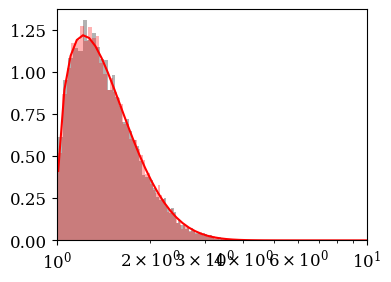

Recreate this plot in Python.
# -*- coding: utf-8 -*- 

import numpy as np


# 2D velocity
#Change from u = |u| to (ux, uy, 0)
def velxy(u):

    #now we have valid u = abs(u_i)
    #x1 = np.random.rand()
    x2 = np.random.rand()
    #x3 = np.random.rand()

    #2d treatment; collapsing ux and flipping ux <-> uz
    ux = u*np.cos(2.0*np.pi*x2)
    uy = u*np.sin(2.0*np.pi*x2)
    uz = 0.0

    return ux, uy, uz

# 3D velocity
#Change from u = |u| to (ux, uy, uz)
def velxyz(u):

    #now we have valid u = abs(u_i)
    x1 = np.random.rand()
    x2 = np.random.rand()
    #x3 = np.random.rand()

    #3d treatment
    ux = u*(2.0*x1 -1.0)
    uy = 2.0*u*np.sqrt(x1*(1.0-x1))*np.cos(2.0*np.pi*x2)
    uz = 2.0*u*np.sqrt(x1*(1.0-x1))*np.sin(2.0*np.pi*x2)

    return ux, uy, uz



#Sobol method to sample 4-velocities u = g*v
def sobol_method(T):
    x4 = np.random.rand()
    x5 = np.random.rand()
    x6 = np.random.rand()
    x7 = np.random.rand()

    u = -T*np.log(x4*x5*x6)
    n = -T*np.log(x4*x5*x6*x7)

    if n*n - u*u < 1.0:
        return sobol_method(T)

    return u

#Box-Muller sampling
def BoxMuller_method(T):
    vth = np.sqrt(2.0*T)

    #Box-Muller sampling
    rr1 = np.random.rand()
    #rr2 = np.random.rand()
    #r1  = np.sqrt(-2.0*np.log(rr1))*np.cos(2.0*np.pi*rr2)
    #r2  = np.sqrt(-2.0*np.log(rr1))*np.sin(2.0*np.pi*rr2)
    #ux = r1*vth 
    #uy = r2*vth

    return np.sqrt(-2.0*np.log(rr1))*vth


# Boosted Maxwellian according to Zenitani 2015
# theta = kT/mc^2
# Gamma = Lorentz boosting factor (or if G<1 it is interpreted as beta)
# direction = -1/+1 for -/+x; -2/+2 for -/+y; -3/+3 for -/+z
# dimensionality = 2 for xy; 3 for xyz
def sample_boosted_maxwellian(theta, Gamma, direction=1, dims=2):

    #For relativistic case we use Sobol method, inverse method otherwise
    if theta > 0.2:
        u = sobol_method(theta)
    else:
        u = BoxMuller_method(theta)


    #now get components
    if dims == 2:
        ux, uy, uz = velxy(u)
    if dims == 3:
        ux, uy, uz = velxyz(u)


    #if no drift, we just return the non-boosted distribution
    if Gamma == 0:
        return ux, uy, uz, u

    if Gamma < 1.0:
        #We interpret this as v/c = beta
        beta = Gamma
        Gamma = 1.0/np.sqrt(1.0 - beta*beta)
    else: 
        #else as bulk lorentz factor
        beta = np.sqrt(1.0 - 1.0/Gamma/Gamma)

    #beta = 1.0/sqrt(1.0 + Gamma*Gamma)
    X8 = np.random.rand()
    vx = ux/np.sqrt(1.0 + u*u)
    if -beta*vx > X8:
        ux = -ux

    ux = Gamma*(ux + beta*np.sqrt(1.0 + u*u))
    u = np.sqrt(ux*ux + uy*uy + uz*uz)


    # swap directions
    if   direction == -1:
        ux = -ux
    elif direction == +1:
        ux = ux
    elif direction == -2:
        tmp = -ux
        ux = uy
        uy = tmp
    elif direction == +2:
        tmp = +ux
        ux = uy
        uy = tmp
    elif direction == -3:
        tmp = -ux
        ux = uz
        uz = tmp
    elif direction == +3:
        tmp = +ux
        ux = uz
        uz = tmp
    else:
        raise Exception('Invalid direction; give |d| <= 3')

    return ux, uy, uz, u


# random sample from blackbody distribution
def draw_bbody(kTbb):
    xi1=np.random.rand()
    xi2=np.random.rand()
    xi3=np.random.rand()
    xi4=np.random.rand()
    
    if 1.202*xi1 < 1: 
        xi=1.0
    else:
        jj=1.0
        fsum=jj**(-3)
        while (1.202*xi1) > (fsum+(jj+1)**(-3)):
            jj=jj+1.0
            fsum = fsum + jj**(-3)
        xi=jj+1.0
    hv = - kTbb * np.log(xi2*xi3*xi4) / xi

    return hv

def sample_blackbody(delgam):
    uu = draw_bbody(delgam)
    ux,uy,uz = velxyz(uu)

    return ux, uy, uz, uu



##################################################

if __name__ == "__main__":

    import matplotlib.pyplot as plt
    plt.fig = plt.figure(1, figsize=(4,3))
    plt.rc('font', family='serif', size=12)
    plt.rc('xtick')
    plt.rc('ytick')
    
    gs = plt.GridSpec(1, 1)
    gs.update(hspace = 0.5)
    
    axs = []
    for ai in range(1):
        axs.append( plt.subplot(gs[ai]) )


    #testing sobol vs box-muller
    if False:
        Gamma = 0.0
        #T = 2.0e-4
        T = 0.2

        N = 10000
        n1 = np.zeros(N)
        n2 = np.zeros(N)
        n3 = np.zeros(N)
        for n in range(N):
        
            #n1[n] = rejection_sampling(A)
        
            #Sobol for relativistic
            #vx, vy, vz, u = sobol_method(T)
            #n2[n] = u
        
        
            #non rel maxwell with rejection method
            #vx, vy, vz = thermal_plasma(T)
            #u = sqrt(vx*vx + vy*vy + vz*vz)
            #n3[n] = u
        
            #n1[n] = drifting_rejection(A, drift)
        
            ux, uy, uz, u = sample_boosted_maxwellian(T, Gamma, direction=-1)
            #p = u/sqrt(1.0-u*u)
            n2[n] = uy
        
            ux, uy, uz, u = sample_boosted_maxwellian(T+0.0001, Gamma, direction=-1)
            #p = u/sqrt(1.0-u*u)
            n1[n] = uy
        
        #plot
        #print n2
        
        axs[0].hist(n1, 100, color="black", alpha=0.3, density=True)
        axs[0].hist(n2, 100, color="red"  , alpha=0.3, density=True)
    

    #testing Sobol with relativistic temperatures
    if True:
        from scipy.special import kn

        Gamma = 0.0
        #T = 2.0e-4
        T = 0.3

        N = 10000
        n1 = np.zeros(N)
        n2 = np.zeros(N)
        n3 = np.zeros(N)
        for n in range(N):
            ux, uy, uz, u = sample_boosted_maxwellian(T, Gamma, direction=-1)
            gamma = np.sqrt(1.0 + ux*ux + uy*uy + uz*uz)
            n1[n] = gamma
        
            ux, uy, uz, u = sample_boosted_maxwellian(T+0.0001, Gamma, direction=-1)
            gamma = np.sqrt(1.0 + ux*ux + uy*uy + uz*uz)
            n2[n] = gamma
        

        axs[0].set_xscale('log')
        #axs[0].set_yscale('log')
        axs[0].set_xlim((1.0, 10.0))

        axs[0].hist(n1, 100, color="black", alpha=0.3, density=True)
        axs[0].hist(n2, 100, color="red", alpha=0.3, density=True)
    
        #gamma grid (with beta)
        gs = np.logspace(0.0, 2.0, 100) + 0.01
        beta = np.sqrt(1.0 - 1.0/gs**2)

        #maxwell-juttner distribution
        K2T = kn(2, 1.0/T) #modified Bessel function of the second kind (with integer order 2)
        mwj = (gs**2 * beta)/(T*K2T)*np.exp(-gs/T)

        axs[0].plot(gs, mwj, 'r-')
    
    
    fname = 'maxwells.pdf'
    plt.savefig(fname)





